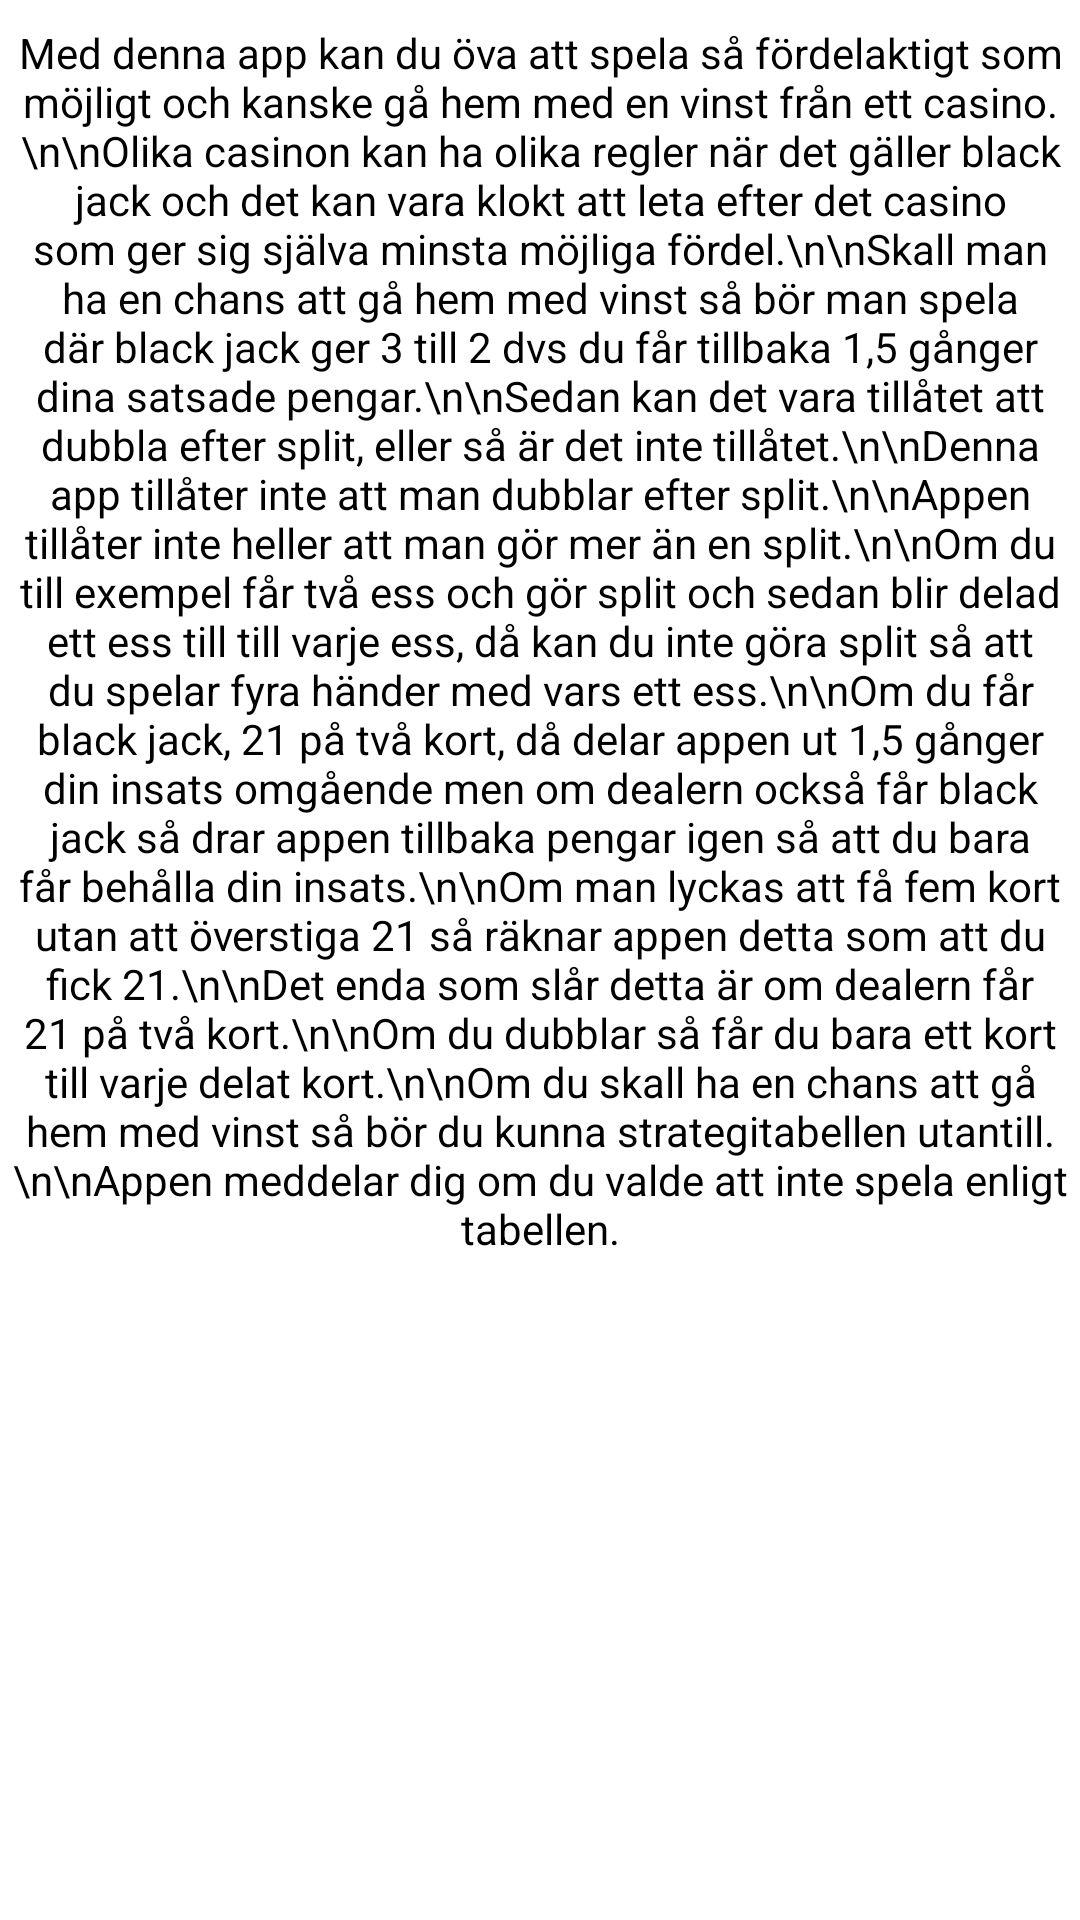

The Android layout XML behind this screen, and the referenced resources:
<!-- AndroidManifest.xml: application theme Theme.Image_test -->
<!-- res/layout/activity_new_info.xml -->
<?xml version="1.0" encoding="utf-8"?>
<androidx.constraintlayout.widget.ConstraintLayout xmlns:android="http://schemas.android.com/apk/res/android"
    xmlns:app="http://schemas.android.com/apk/res-auto"
    xmlns:tools="http://schemas.android.com/tools"
    android:layout_width="match_parent"
    android:layout_height="match_parent"
    tools:context=".NewInfo">

    <TextView
        android:id="@+id/textView2"
        android:layout_width="0dp"
        android:layout_height="0dp"
        android:layout_marginStart="4dp"
        android:layout_marginTop="8dp"
        android:layout_marginEnd="4dp"
        android:gravity="center_horizontal"
        android:text="Med denna app kan du öva att spela så fördelaktigt som möjligt och kanske gå hem med en vinst från ett casino.\n\nOlika casinon kan ha olika regler när det gäller black jack och det kan vara klokt att leta efter det casino som ger sig själva minsta möjliga fördel.\n\nSkall man ha en chans att gå hem med vinst så bör man spela där black jack ger 3 till 2 dvs du får tillbaka 1,5 gånger dina satsade pengar.\n\nSedan kan det vara tillåtet att dubbla efter split, eller så är det inte tillåtet.\n\nDenna app tillåter inte att man dubblar efter split.\n\nAppen tillåter inte heller att man gör mer än en split.\n\nOm du till exempel får två ess och gör split och sedan blir delad ett ess till till varje ess, då kan du inte göra split så att du spelar fyra händer med vars ett ess.\n\nOm du får black jack, 21 på två kort, då delar appen ut 1,5 gånger din insats omgående men om dealern också får black jack så drar appen tillbaka pengar igen så att du bara får behålla din insats.\n\nOm man lyckas att få fem kort utan att överstiga 21 så räknar appen detta som att du fick 21.\n\nDet enda som slår detta är om dealern får 21 på två kort.\n\nOm du dubblar så får du bara ett kort till varje delat kort.\n\nOm du skall ha en chans att gå hem med vinst så bör du kunna strategitabellen utantill.\n\nAppen meddelar dig om du valde att inte spela enligt tabellen."
        android:textColor="@color/black"
        app:layout_constraintBottom_toBottomOf="parent"
        app:layout_constraintEnd_toEndOf="parent"
        app:layout_constraintStart_toStartOf="parent"
        app:layout_constraintTop_toTopOf="parent" />
</androidx.constraintlayout.widget.ConstraintLayout>
<!-- resources referenced by this layout -->
<resources>
  <style name="Theme.Image_test" parent="Theme.MaterialComponents.DayNight.NoActionBar">
          
          <item name="colorPrimary">@color/purple_500</item>
          <item name="colorPrimaryVariant">@color/purple_700</item>
          <item name="colorOnPrimary">@color/white</item>
          
          <item name="colorSecondary">@color/teal_200</item>
          <item name="colorSecondaryVariant">@color/teal_700</item>
          <item name="colorOnSecondary">@color/black</item>
          
          <item name="android:statusBarColor" tools:targetApi="l">?attr/colorPrimaryVariant</item>
          
      </style>
  <!-- not gathered from this repository: default colours our renderer supplied (Android Studio template values) -->
  <color name="purple_500">#FF6200EE</color>
  <color name="purple_700">#FF3700B3</color>
  <color name="teal_200">#FF03DAC5</color>
  <color name="teal_700">#FF018786</color>
  <color name="black">#FF000000</color>
  <color name="white">#FFFFFFFF</color>
</resources>
